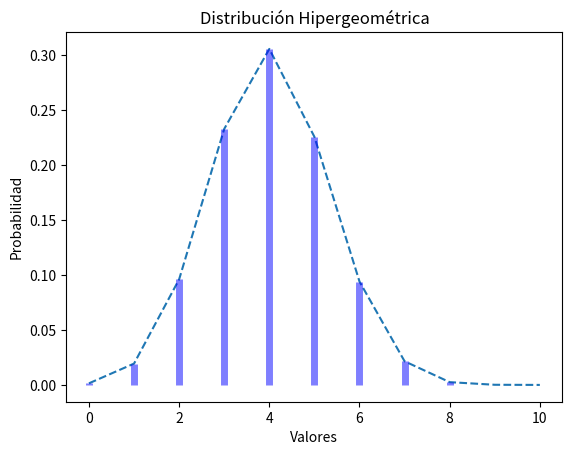
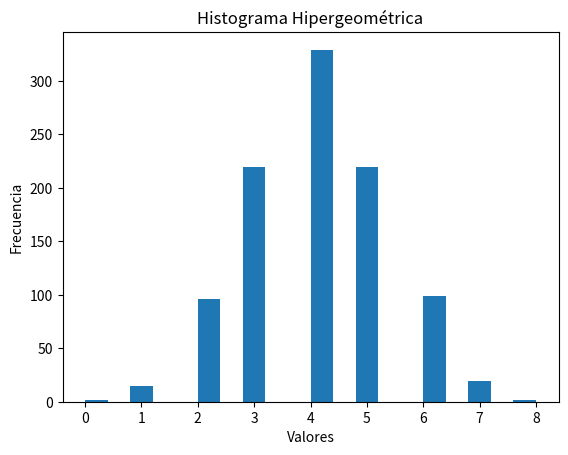

Recreate these plots in Python, in order.
# Hipergeometrica.py
# Maestria en inteligencia artificial
# TecNM campus Tijuana
# Modelos Estadísticos para el Aprendizaje Automático y Ciencia de Datos
# Germán Godínez Cardoza
# Código Actividad 14: 
# Distribución de Hipergeométrica

# Importación de librerías necesarias
import matplotlib.pyplot as plt      # Generación de gráficas
from scipy import stats              # Distribuciones estadísticas
import numpy as np                   # Operaciones numéricas y arreglos

# ==============================
# Gráfica de la distribución hipergeométrica
# ==============================

# Parámetros de la distribución:
# M = tamaño total de la población
# n = número de elementos exitosos en la población
# N = tamaño de la muestra extraída
M, n, N = 30, 10, 12

# Creación del objeto de distribución hipergeométrica
hipergeometrica = stats.hypergeom(M, n, N)

# Generación de los posibles valores de la variable aleatoria
x = np.arange(0, n + 1)

# Cálculo de la Función de Masa de Probabilidad (PMF)
fmp = hipergeometrica.pmf(x)

# Gráfica de la distribución
plt.plot(x, fmp, '--')                         # Línea punteada
plt.vlines(x, 0, fmp, colors='b', lw=5, alpha=0.5)  # Barras verticales

# Etiquetas y título de la gráfica
plt.title('Distribución Hipergeométrica')
plt.ylabel('Probabilidad')
plt.xlabel('Valores')

# Mostrar la gráfica
plt.show()

# ==============================
# Histograma de datos aleatorios
# ==============================

# Generación de 1000 valores aleatorios
# que siguen la distribución hipergeométrica
aleatorios = hipergeometrica.rvs(1000)

# Creación del histograma
cuenta, cajas, ignorar = plt.hist(aleatorios, 20)

# Etiquetas y título del histograma
plt.ylabel('Frecuencia')
plt.xlabel('Valores')
plt.title('Histograma Hipergeométrica')

# Mostrar el histograma
plt.show()
